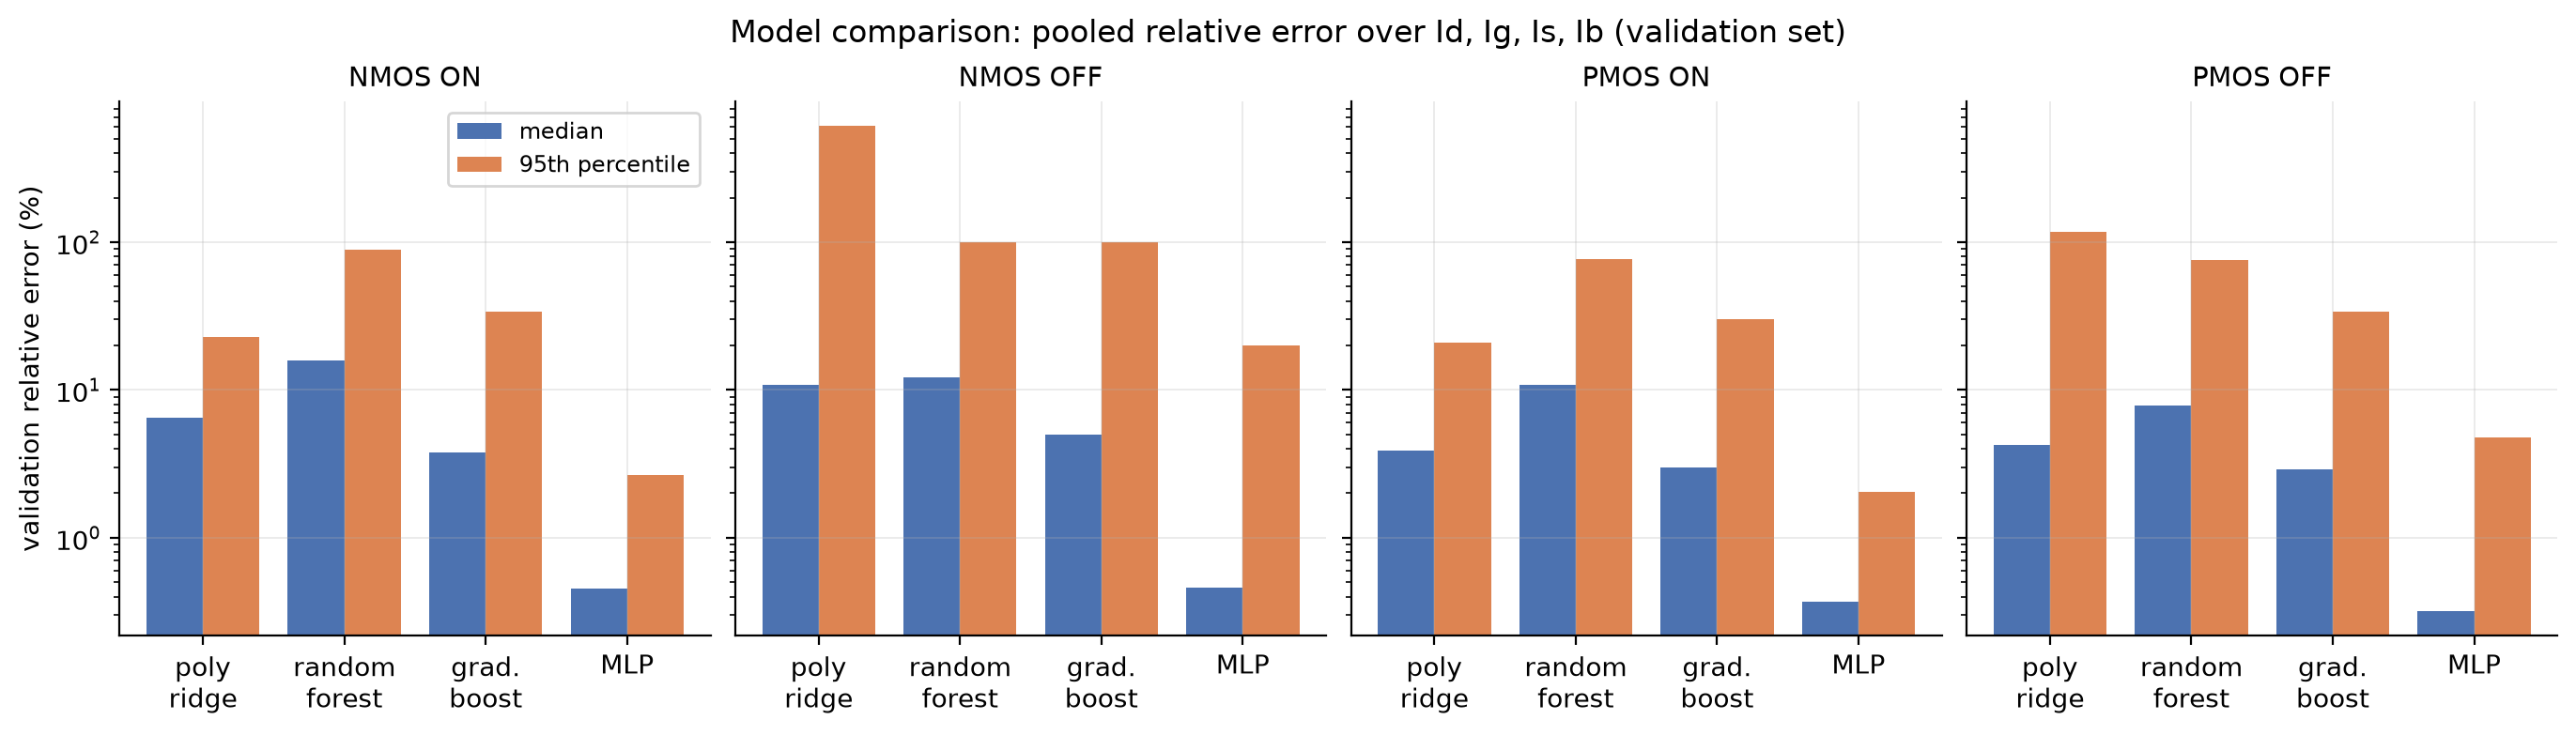

The data file committed next to this chart (first rows):
case, model, hp, val_r2_log, val_median_err_pct, val_p95_err_pct, val_mean_err_pct, val_scaled_p95_err_pct, val_id_median_err_pct, val_id_p95_err_pct, val_id_r2_log, val_ig_median_err_pct, val_ig_p95_err_pct, val_ig_r2_log, val_is_median_err_pct, val_is_p95_err_pct, val_is_r2_log, val_ib_median_err_pct, val_ib_p95_err_pct, val_ib_r2_log, fit_seconds
nmos_on, poly_ridge, {"alpha": 1e-08, "degree": 4}, 0.9976, 6.475, 22.92, 8.668, 17.74, 6.898, 22.93, 0.9983, 6.986, 24.74, 0.9952, 6.899, 22.74, 0.9976, 5.217, 20.1, 0.9993, 0.2
nmos_on, random_forest, {"max_features": 1.0, "min_samples_leaf"…, 0.9817, 15.83, 88.71, 30.48, 47.41, 11.98, 67.03, 0.9845, 13.14, 50.31, 0.9876, 11.98, 66.89, 0.984, 38.45, 186.4, 0.971, 7.4
nmos_on, grad_boost, {"learning_rate": 0.05, "max_iter": 1000…, 0.9972, 3.773, 33.62, 9.11, 19.35, 2.236, 31.33, 0.9971, 3.968, 21.36, 0.9978, 2.231, 31.38, 0.997, 12.54, 40.19, 0.9968, 3.2
nmos_on, mlp, {"alpha": 1e-06, "hidden": [64, 64, 64],…, 0.9997, 0.4506, 2.661, 0.8413, 1.627, 0.4407, 2.58, 1, 0.364, 3.012, 0.9998, 0.4422, 2.551, 0.9992, 0.5676, 2.614, 1, 155.3
nmos_off, poly_ridge, {"alpha": 0.01, "degree": 3}, 0.6588, 10.86, 609.7, 4151, 25.42, 10.55, 250.6, 0.8591, 2.154, 8.018, 0.9989, 10.8, 213.3, 0.8509, 99.77, 10310, -0.07381, 0.0
nmos_off, random_forest, {"max_features": 0.5, "min_samples_leaf"…, 0.8743, 12.21, 100.3, 185.3, 25.36, 9.082, 156, 0.8796, 6.229, 26.55, 0.9912, 9.05, 103.8, 0.8836, 70.5, 119.4, 0.7426, 4.4
nmos_off, grad_boost, {"learning_rate": 0.05, "max_iter": 1000…, 0.9284, 5.008, 99.76, 86.36, 11.1, 4.147, 63.12, 0.9482, 2.282, 8.089, 0.999, 4.179, 56.99, 0.9467, 44.16, 179.7, 0.8197, 5.6
nmos_off, mlp, {"alpha": 1e-07, "hidden": [64, 64, 64],…, 0.9855, 0.4582, 19.87, 1722, 0.8017, 0.345, 5.937, 0.9838, 0.2244, 0.9609, 1, 0.3296, 4.656, 0.9933, 5.542, 82.44, 0.9649, 151.8
pmos_on, poly_ridge, {"alpha": 0.01, "degree": 4}, 0.9963, 3.89, 20.85, 7.024, 12.4, 3.605, 17.55, 0.9984, 7.622, 36.6, 0.9887, 3.592, 17.35, 0.9985, 2.536, 12.4, 0.9998, 0.2
pmos_on, random_forest, {"max_features": 0.5, "min_samples_leaf"…, 0.9848, 10.9, 77.31, 25.21, 22.47, 7.244, 34.39, 0.9893, 10.72, 44.54, 0.9861, 7.247, 34.39, 0.9893, 35.07, 182.1, 0.9746, 4.3
pmos_on, grad_boost, {"learning_rate": 0.05, "max_iter": 1000…, 0.9969, 2.99, 30.03, 7.78, 9.612, 1.561, 18.69, 0.9963, 3.797, 16.81, 0.9976, 1.566, 18.68, 0.9964, 12.42, 40.84, 0.9972, 3.3
pmos_on, mlp, {"alpha": 1e-07, "hidden": [64, 64, 64],…, 0.9999, 0.3693, 2.05, 0.6888, 1.063, 0.2873, 1.635, 1, 0.3873, 2.292, 0.9999, 0.2884, 1.631, 1, 0.5942, 2.482, 1, 121.7
pmos_off, poly_ridge, {"alpha": 0.01, "degree": 4}, 0.9434, 4.227, 117.6, 32.18, 13.3, 5.61, 105.2, 0.9448, 1.506, 6.368, 0.9994, 5.867, 119.1, 0.9453, 62.04, 465.9, 0.884, 0.2
pmos_off, random_forest, {"max_features": 0.5, "min_samples_leaf"…, 0.9425, 7.84, 76.21, 27.59, 22.42, 7.673, 89.8, 0.9046, 5.307, 27.19, 0.992, 7.971, 126.1, 0.9021, 32.32, 87.17, 0.9713, 4.7
pmos_off, grad_boost, {"learning_rate": 0.05, "max_iter": 1000…, 0.9866, 2.894, 33.88, 9.459, 8.41, 3.151, 41.38, 0.9793, 2.001, 7.02, 0.9992, 3.336, 42.56, 0.9714, 5.545, 42.92, 0.9964, 3.2
pmos_off, mlp, {"alpha": 1e-06, "hidden": [96, 96, 96],…, 0.9994, 0.3187, 4.748, 1.309, 0.748, 0.3244, 4.129, 0.9994, 0.2196, 0.9308, 1, 0.321, 4.875, 0.9984, 1.994, 12.44, 0.9997, 225.6
